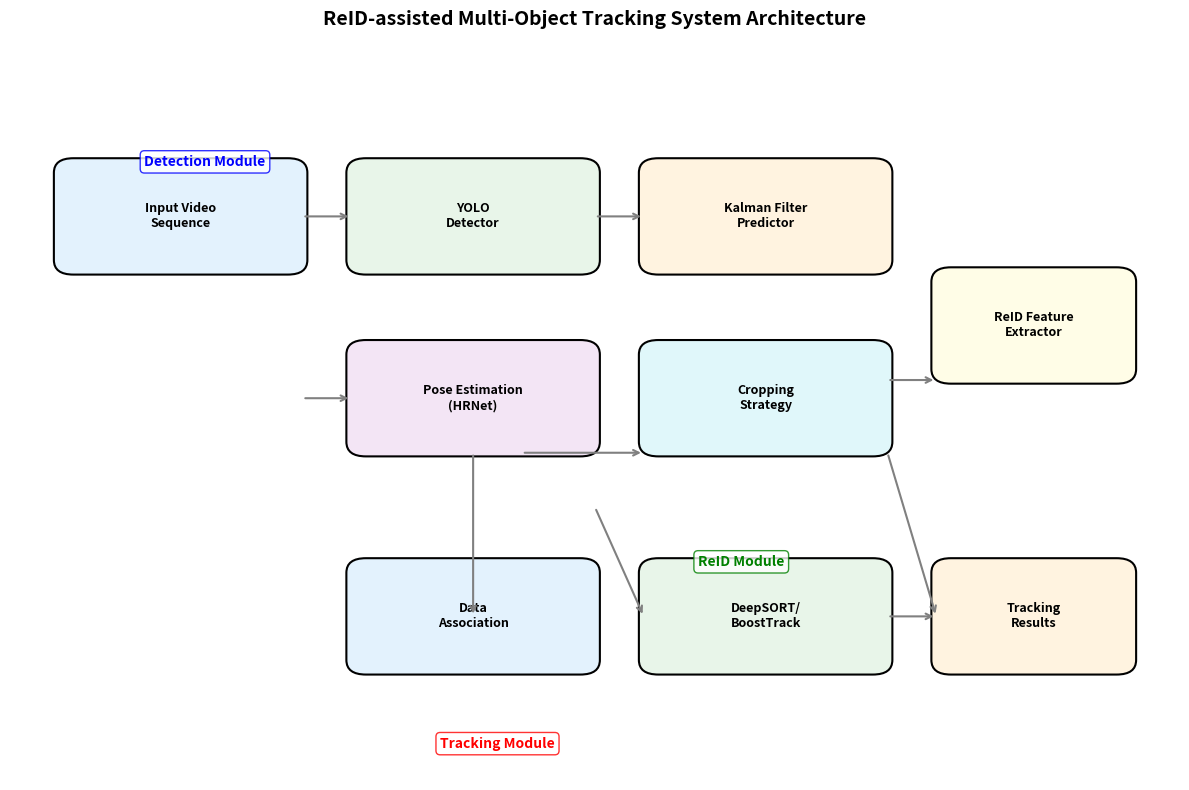
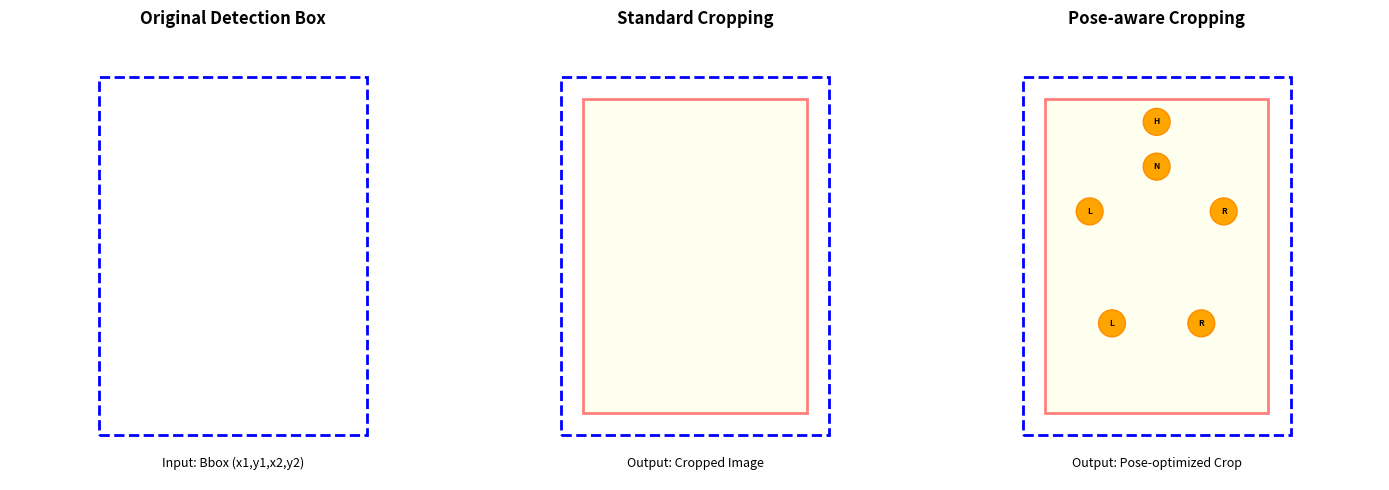
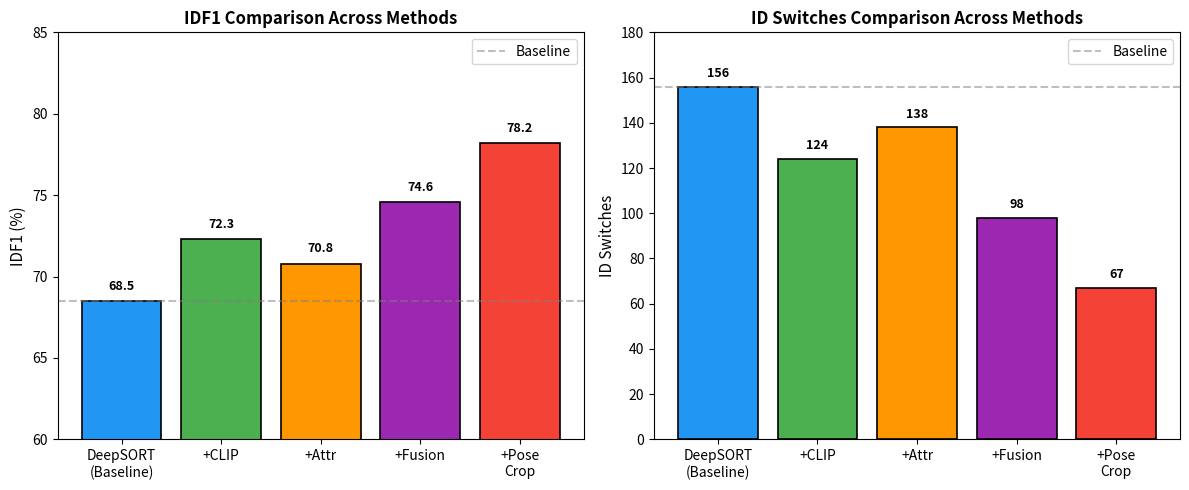
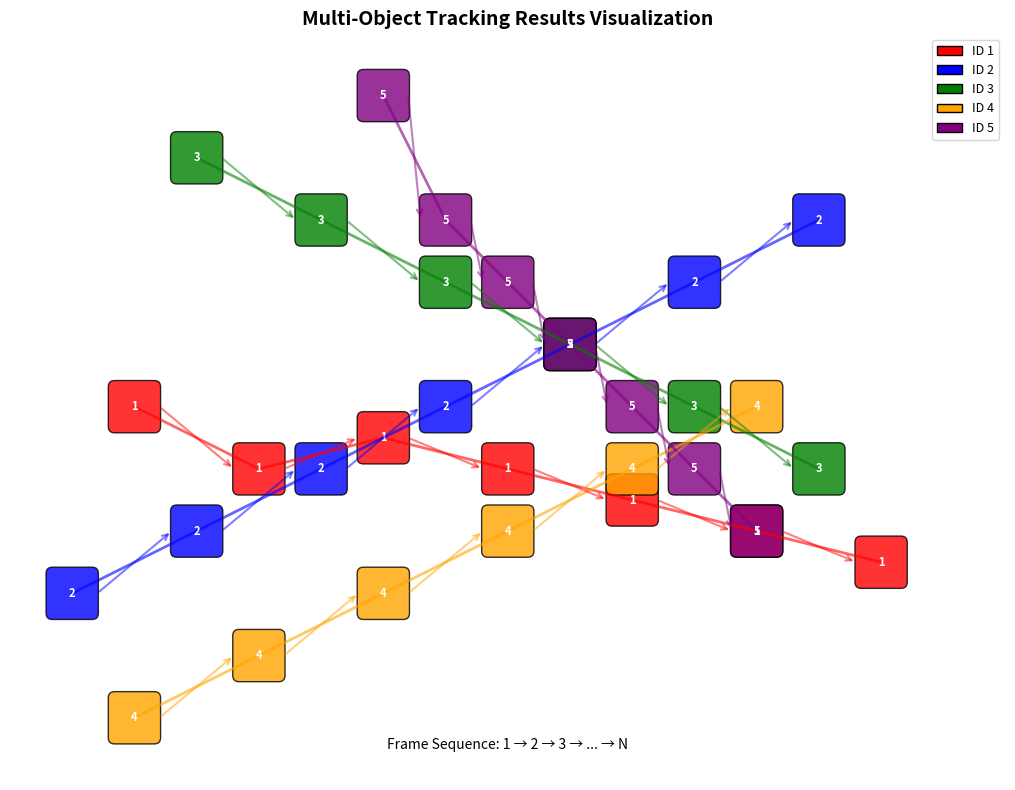
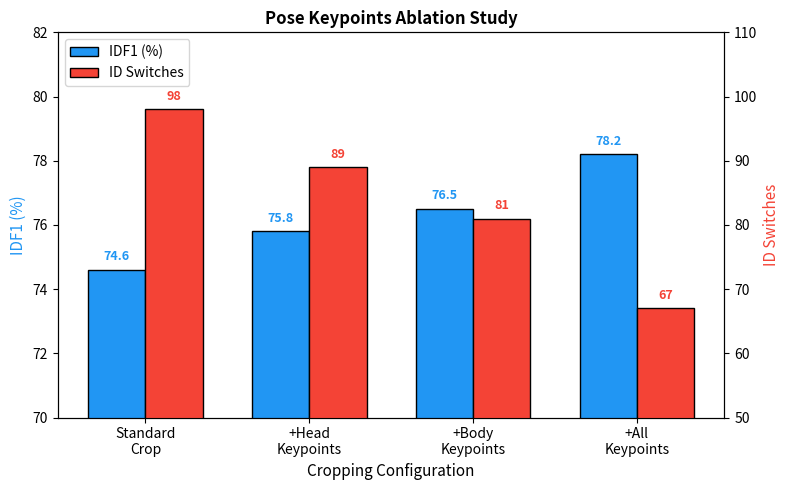

Write the Python code that produced these figures, in order.
import matplotlib.pyplot as plt
import matplotlib.patches as patches
import numpy as np
import os

os.makedirs('report/figures', exist_ok=True)

plt.rcParams['font.size'] = 10
plt.rcParams['axes.unicode_minus'] = False

IMG_FORMAT = 'png'
DPI = 150

def generate_system_architecture():
    fig, ax = plt.subplots(1, 1, figsize=(12, 8))
    ax.set_xlim(0, 12)
    ax.set_ylim(0, 10)
    ax.axis('off')
    ax.set_title('ReID-assisted Multi-Object Tracking System Architecture', fontsize=14, fontweight='bold', pad=20)

    colors = ['#E3F2FD', '#E8F5E9', '#FFF3E0', '#F3E5F5', '#E0F7FA', '#FFFDE7']

    boxes = [
        {'pos': (0.5, 7), 'size': (2.5, 1.5), 'text': 'Input Video\nSequence', 'color': colors[0]},
        {'pos': (3.5, 7), 'size': (2.5, 1.5), 'text': 'YOLO\nDetector', 'color': colors[1]},
        {'pos': (6.5, 7), 'size': (2.5, 1.5), 'text': 'Kalman Filter\nPredictor', 'color': colors[2]},
        {'pos': (3.5, 4.5), 'size': (2.5, 1.5), 'text': 'Pose Estimation\n(HRNet)', 'color': colors[3]},
        {'pos': (6.5, 4.5), 'size': (2.5, 1.5), 'text': 'Cropping\nStrategy', 'color': colors[4]},
        {'pos': (9.5, 5.5), 'size': (2, 1.5), 'text': 'ReID Feature\nExtractor', 'color': colors[5]},
        {'pos': (3.5, 1.5), 'size': (2.5, 1.5), 'text': 'Data\nAssociation', 'color': colors[0]},
        {'pos': (6.5, 1.5), 'size': (2.5, 1.5), 'text': 'DeepSORT/\nBoostTrack', 'color': colors[1]},
        {'pos': (9.5, 1.5), 'size': (2, 1.5), 'text': 'Tracking\nResults', 'color': colors[2]},
    ]

    for box in boxes:
        rect = patches.FancyBboxPatch(box['pos'], box['size'][0], box['size'][1],
                                       boxstyle="round,pad=0.05,rounding_size=0.2",
                                       facecolor=box['color'], edgecolor='black', linewidth=1.5)
        ax.add_patch(rect)
        ax.text(box['pos'][0] + box['size'][0]/2, box['pos'][1] + box['size'][1]/2,
               box['text'], ha='center', va='center', fontsize=9, fontweight='bold')

    arrows = [
        (3, 7.75, 3.5, 7.75),
        (6, 7.75, 6.5, 7.75),
        (5.25, 4.5, 6.5, 4.5),
        (9, 5.5, 9.5, 5.5),
        (3, 5.25, 3.5, 5.25),
        (6, 3.75, 6.5, 2.25),
        (4.75, 4.5, 4.75, 2.25),
        (9, 4.5, 9.5, 2.25),
        (9, 2.25, 9.5, 2.25),
    ]

    for x1, y1, x2, y2 in arrows:
        ax.annotate('', xy=(x2, y2), xytext=(x1, y1),
                   arrowprops=dict(arrowstyle='->', color='gray', lw=1.5))

    module_labels = [
        (2, 8.5, 'Detection Module', 'blue'),
        (7.5, 3, 'ReID Module', 'green'),
        (5, 0.5, 'Tracking Module', 'red'),
    ]

    for x, y, text, color in module_labels:
        ax.text(x, y, text, ha='center', va='center', fontsize=10, color=color, fontweight='bold',
               bbox=dict(boxstyle='round', facecolor='white', edgecolor=color, alpha=0.8))

    plt.tight_layout()
    plt.savefig(f'report/figures/system_architecture.{IMG_FORMAT}', format=IMG_FORMAT, dpi=DPI, bbox_inches='tight')
    plt.close()
    print(f"Generated: report/figures/system_architecture.{IMG_FORMAT}")


def generate_cropping_comparison():
    fig, axes = plt.subplots(1, 3, figsize=(14, 5))

    for i, ax in enumerate(axes):
        ax.set_xlim(0, 10)
        ax.set_ylim(0, 10)
        ax.axis('off')
        ax.set_title(['Original Detection Box', 'Standard Cropping', 'Pose-aware Cropping'][i],
                    fontsize=12, fontweight='bold')

        person_rect = patches.Rectangle((2, 1), 6, 8, linewidth=2,
                                        edgecolor='blue', facecolor='none', linestyle='--')
        ax.add_patch(person_rect)

        if i >= 1:
            crop_rect = patches.Rectangle((2.5, 1.5), 5, 7, linewidth=2,
                                          edgecolor='red', facecolor='lightyellow', alpha=0.5)
            ax.add_patch(crop_rect)

        if i == 2:
            keypoints = {
                'head': (5, 8),
                'neck': (5, 7),
                'left_shoulder': (3.5, 6),
                'right_shoulder': (6.5, 6),
                'left_hip': (4, 3.5),
                'right_hip': (6, 3.5),
            }
            for name, (kx, ky) in keypoints.items():
                circle = patches.Circle((kx, ky), 0.3, facecolor='orange', edgecolor='darkorange')
                ax.add_patch(circle)
                ax.text(kx, ky, name[0].upper(), ha='center', va='center', fontsize=6, fontweight='bold')

        ax.text(5, 0.3, ['Input: Bbox (x1,y1,x2,y2)', 'Output: Cropped Image', 'Output: Pose-optimized Crop'][i],
               ha='center', fontsize=9, style='italic')

    plt.tight_layout()
    plt.savefig(f'report/figures/cropping_comparison.{IMG_FORMAT}', format=IMG_FORMAT, dpi=DPI, bbox_inches='tight')
    plt.close()
    print(f"Generated: report/figures/cropping_comparison.{IMG_FORMAT}")


def generate_tracking_comparison():
    fig, (ax1, ax2) = plt.subplots(1, 2, figsize=(12, 5))

    methods = ['DeepSORT\n(Baseline)', '+CLIP', '+Attr', '+Fusion', '+Pose\nCrop']
    idf1_values = [68.5, 72.3, 70.8, 74.6, 78.2]
    id_switches = [156, 124, 138, 98, 67]

    colors = ['#2196F3', '#4CAF50', '#FF9800', '#9C27B0', '#F44336']

    bars1 = ax1.bar(methods, idf1_values, color=colors, edgecolor='black', linewidth=1.2)
    ax1.set_ylabel('IDF1 (%)', fontsize=11)
    ax1.set_title('IDF1 Comparison Across Methods', fontsize=12, fontweight='bold')
    ax1.set_ylim(60, 85)
    ax1.axhline(y=68.5, color='gray', linestyle='--', alpha=0.5, label='Baseline')
    for bar, val in zip(bars1, idf1_values):
        ax1.text(bar.get_x() + bar.get_width()/2, bar.get_height() + 0.5,
                f'{val:.1f}', ha='center', va='bottom', fontsize=9, fontweight='bold')
    ax1.legend()

    bars2 = ax2.bar(methods, id_switches, color=colors, edgecolor='black', linewidth=1.2)
    ax2.set_ylabel('ID Switches', fontsize=11)
    ax2.set_title('ID Switches Comparison Across Methods', fontsize=12, fontweight='bold')
    ax2.set_ylim(0, 180)
    ax2.axhline(y=156, color='gray', linestyle='--', alpha=0.5, label='Baseline')
    for bar, val in zip(bars2, id_switches):
        ax2.text(bar.get_x() + bar.get_width()/2, bar.get_height() + 3,
                f'{val}', ha='center', va='bottom', fontsize=9, fontweight='bold')
    ax2.legend()

    plt.tight_layout()
    plt.savefig(f'report/figures/tracking_comparison.{IMG_FORMAT}', format=IMG_FORMAT, dpi=DPI, bbox_inches='tight')
    plt.close()
    print(f"Generated: report/figures/tracking_comparison.{IMG_FORMAT}")


def generate_tracking_visualization():
    fig, ax = plt.subplots(1, 1, figsize=(12, 8))
    ax.set_xlim(0, 16)
    ax.set_ylim(0, 12)
    ax.set_aspect('equal')
    ax.axis('off')
    ax.set_title('Multi-Object Tracking Results Visualization', fontsize=14, fontweight='bold')

    tracks = [
        {'id': 1, 'color': 'red', 'points': [(2, 6), (4, 5), (6, 5.5), (8, 5), (10, 4.5), (12, 4), (14, 3.5)]},
        {'id': 2, 'color': 'blue', 'points': [(1, 3), (3, 4), (5, 5), (7, 6), (9, 7), (11, 8), (13, 9)]},
        {'id': 3, 'color': 'green', 'points': [(3, 10), (5, 9), (7, 8), (9, 7), (11, 6), (13, 5)]},
        {'id': 4, 'color': 'orange', 'points': [(2, 1), (4, 2), (6, 3), (8, 4), (10, 5), (12, 6)]},
        {'id': 5, 'color': 'purple', 'points': [(6, 11), (7, 9), (8, 8), (9, 7), (10, 6), (11, 5), (12, 4)]},
    ]

    for track in tracks:
        points = np.array(track['points'])
        ax.plot(points[:, 0], points[:, 1], color=track['color'], linewidth=2, alpha=0.6)

        for i, (x, y) in enumerate(track['points']):
            box = patches.FancyBboxPatch((x-0.4, y-0.4), 0.8, 0.8,
                                         boxstyle="round,pad=0.02,rounding_size=0.1",
                                         facecolor=track['color'], edgecolor='black', linewidth=1, alpha=0.8)
            ax.add_patch(box)
            ax.text(x, y, str(track['id']), ha='center', va='center',
                   fontsize=8, fontweight='bold', color='white')

            if i < len(track['points']) - 1:
                next_point = track['points'][i+1]
                ax.annotate('', xy=(next_point[0]-0.4, next_point[1]),
                           xytext=(x+0.4, y),
                           arrowprops=dict(arrowstyle='->', color=track['color'],
                                         lw=1.5, alpha=0.5))

    legend_elements = [patches.Patch(facecolor=t['color'], edgecolor='black', label=f'ID {t["id"]}')
                      for t in tracks]
    ax.legend(handles=legend_elements, loc='upper right', fontsize=9)

    ax.text(8, 0.5, 'Frame Sequence: 1 → 2 → 3 → ... → N',
           ha='center', fontsize=10, style='italic')

    plt.tight_layout()
    plt.savefig(f'report/figures/tracking_visualization.{IMG_FORMAT}', format=IMG_FORMAT, dpi=DPI, bbox_inches='tight')
    plt.close()
    print(f"Generated: report/figures/tracking_visualization.{IMG_FORMAT}")


def generate_ablation_chart():
    fig, ax = plt.subplots(1, 1, figsize=(8, 5))

    configs = ['Standard\nCrop', '+Head\nKeypoints', '+Body\nKeypoints', '+All\nKeypoints']
    idf1_values = [74.6, 75.8, 76.5, 78.2]
    id_switches = [98, 89, 81, 67]

    x = np.arange(len(configs))
    width = 0.35

    bars1 = ax.bar(x - width/2, idf1_values, width, label='IDF1 (%)', color='#2196F3', edgecolor='black')
    ax2 = ax.twinx()
    bars2 = ax2.bar(x + width/2, id_switches, width, label='ID Switches', color='#F44336', edgecolor='black')

    ax.set_ylabel('IDF1 (%)', color='#2196F3', fontsize=11)
    ax2.set_ylabel('ID Switches', color='#F44336', fontsize=11)
    ax.set_xlabel('Cropping Configuration', fontsize=11)
    ax.set_xticks(x)
    ax.set_xticklabels(configs)
    ax.set_ylim(70, 82)
    ax2.set_ylim(50, 110)

    ax.set_title('Pose Keypoints Ablation Study', fontsize=12, fontweight='bold')

    for bar, val in zip(bars1, idf1_values):
        ax.text(bar.get_x() + bar.get_width()/2, bar.get_height() + 0.2,
               f'{val:.1f}', ha='center', va='bottom', fontsize=9, fontweight='bold', color='#2196F3')

    for bar, val in zip(bars2, id_switches):
        ax2.text(bar.get_x() + bar.get_width()/2, bar.get_height() + 1,
                f'{val}', ha='center', va='bottom', fontsize=9, fontweight='bold', color='#F44336')

    lines1, labels1 = ax.get_legend_handles_labels()
    lines2, labels2 = ax2.get_legend_handles_labels()
    ax.legend(lines1 + lines2, labels1 + labels2, loc='upper left')

    plt.tight_layout()
    plt.savefig(f'report/figures/ablation_study.{IMG_FORMAT}', format=IMG_FORMAT, dpi=DPI, bbox_inches='tight')
    plt.close()
    print(f"Generated: report/figures/ablation_study.{IMG_FORMAT}")


if __name__ == '__main__':
    print("Generating figures for CV MOT Coursework Report...")
    print("=" * 50)

    generate_system_architecture()
    generate_cropping_comparison()
    generate_tracking_comparison()
    generate_tracking_visualization()
    generate_ablation_chart()

    print("=" * 50)
    print("All figures generated successfully!")
    print("Output directory: report/figures/")
